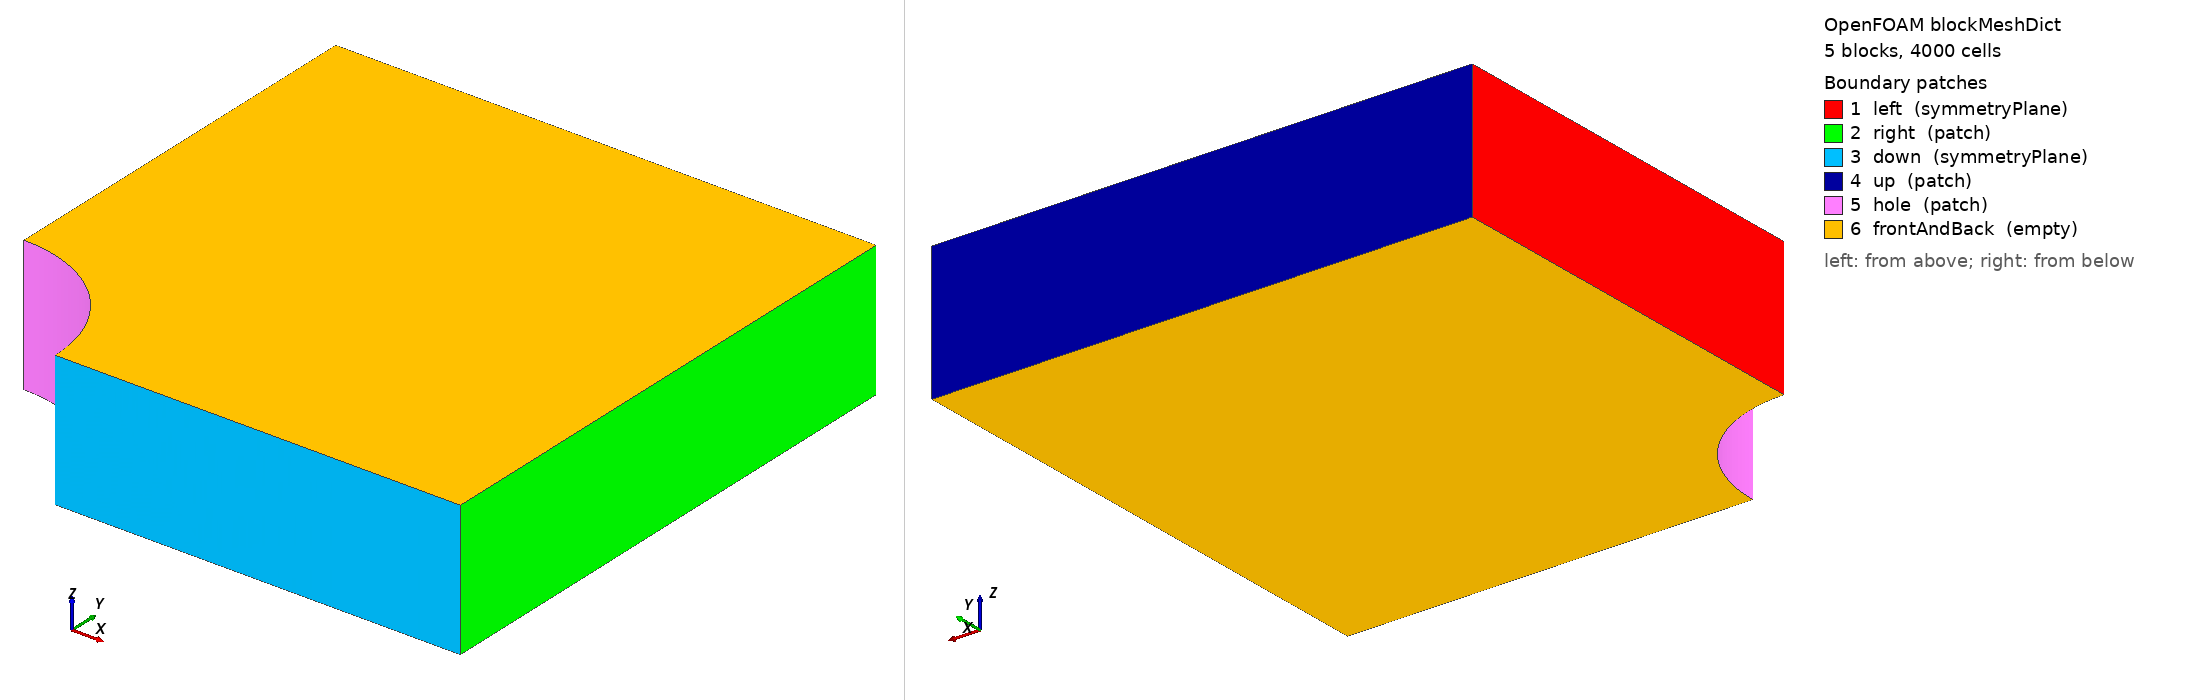

OpenFOAM case: the mesh blockMesh builds from blockMeshDict, 5 block(s), 4000 cells. Boundary patches (legend numbers): 1 left (symmetryPlane), 2 right (patch), 3 down (symmetryPlane), 4 up (patch), 5 hole (patch), 6 frontAndBack (empty). Left view from above one corner, right view from below the opposite corner. Boundary conditions: 1 field file(s) under 0/; 6 of 6 drawn patches have an entry in a shipped field file.

=== constant/polyMesh/blockMeshDict ===
/*--------------------------------*- C++ -*----------------------------------*\
| =========                 |                                                 |
| \\      /  F ield         | foam-extend: Open Source CFD                    |
|  \\    /   O peration     | Version:  3.0                                |
|   \\  /    A nd           | Web:         http://www.extend-project.de       |
|    \\/     M anipulation  |                                                 |
\*---------------------------------------------------------------------------*/
FoamFile
{
    version     2.0;
    format      ascii;
    class       dictionary;
    location    "constant/polyMesh";
    object      blockMeshDict;
}
// * * * * * * * * * * * * * * * * * * * * * * * * * * * * * * * * * * * * * //

convertToMeters 1;

vertices
(
    (0.5 0 0)
    (1 0 0)
    (2 0 0)
    (2 0.707107 0)
    (0.707107 0.707107 0)
    (0.353553 0.353553 0)
    (2 2 0)
    (0.707107 2 0)
    (0 2 0)
    (0 1 0)
    (0 0.5 0)
    (0.5 0 0.5)
    (1 0 0.5)
    (2 0 0.5)
    (2 0.707107 0.5)
    (0.707107 0.707107 0.5)
    (0.353553 0.353553 0.5)
    (2 2 0.5)
    (0.707107 2 0.5)
    (0 2 0.5)
    (0 1 0.5)
    (0 0.5 0.5)
);

blocks
(
    hex (5 4 9 10 16 15 20 21) (20 20 1) simpleGrading (1 1 1)
    hex (0 1 4 5 11 12 15 16) (20 20 1) simpleGrading (1 1 1)
    hex (1 2 3 4 12 13 14 15) (40 20 1) simpleGrading (1 1 1)
    hex (4 3 6 7 15 14 17 18) (40 40 1) simpleGrading (1 1 1)
    hex (9 4 7 8 20 15 18 19) (20 40 1) simpleGrading (1 1 1)
);

edges
(
    arc 0 5 (0.469846 0.17101 0)
    arc 5 10 (0.17101 0.469846 0)
    arc 1 4 (0.939693 0.34202 0)
    arc 4 9 (0.34202 0.939693 0)
    arc 11 16 (0.469846 0.17101 0.5)
    arc 16 21 (0.17101 0.469846 0.5)
    arc 12 15 (0.939693 0.34202 0.5)
    arc 15 20 (0.34202 0.939693 0.5)
);

patches
(
    symmetryPlane left
    (
        (8 9 20 19)
        (9 10 21 20)
    )
    patch right
    (
        (2 3 14 13)
        (3 6 17 14)
    )
    symmetryPlane down
    (
        (0 1 12 11)
        (1 2 13 12)
    )
    patch up
    (
        (7 8 19 18)
        (6 7 18 17)
    )
    patch hole
    (
        (10 5 16 21)
        (5 0 11 16)
    )
    empty frontAndBack
    (
        (10 9 4 5)
        (5 4 1 0)
        (1 4 3 2)
        (4 7 6 3)
        (4 9 8 7)
        (21 16 15 20)
        (16 11 12 15)
        (12 13 14 15)
        (15 14 17 18)
        (15 18 19 20)
    )
);

mergePatchPairs
(
);

// ************************************************************************* //


=== system/controlDict ===
/*--------------------------------*- C++ -*----------------------------------*\
| =========                 |                                                 |
| \\      /  F ield         | foam-extend: Open Source CFD                    |
|  \\    /   O peration     | Version:  3.0                                |
|   \\  /    A nd           | Web:         http://www.extend-project.de       |
|    \\/     M anipulation  |                                                 |
\*---------------------------------------------------------------------------*/
FoamFile
{
    version     2.0;
    format      ascii;
    class       dictionary;
    location    "system";
    object      controlDict;
}
// * * * * * * * * * * * * * * * * * * * * * * * * * * * * * * * * * * * * * //

application     elasticPlasticSolidFoam;

startFrom       startTime;

startTime       0;

stopAt          endTime;

endTime         5;

deltaT          1;

writeControl    timeStep;

writeInterval   1;

cycleWrite      0;

writeFormat     ascii;

writePrecision  6;

writeCompression uncompressed;

timeFormat      general;

timePrecision   6;

runTimeModifiable yes;

// ************************************************************************* //


=== 0/DU ===
/*--------------------------------*- C++ -*----------------------------------*\
| =========                 |                                                 |
| \\      /  F ield         | foam-extend: Open Source CFD                    |
|  \\    /   O peration     | Version:  3.0                                |
|   \\  /    A nd           | Web:         http://www.extend-project.de       |
|    \\/     M anipulation  |                                                 |
\*---------------------------------------------------------------------------*/
FoamFile
{
    version     2.0;
    format      ascii;
    class       volVectorField;
    location    "0";
    object      DU;
}
// * * * * * * * * * * * * * * * * * * * * * * * * * * * * * * * * * * * * * //

dimensions      [0 1 0 0 0 0 0];

internalField   uniform (0 0 0);

boundaryField
{
    left
    {
        type            symmetryPlane;
    }

    right
    {
      type            timeVaryingFixedDisplacementZeroShear;
      outOfBounds     clamp;
      fileName        "$FOAM_CASE/constant/timeVsDisp";
    }

    down
    {
        type            symmetryPlane;
    }

    up
    {
         type            solidTractionFree;
    }

    hole
    {
         type            solidTractionFree;
    }

    frontAndBack
    {
        type            empty;
    }
}

// ************************************************************************* //
